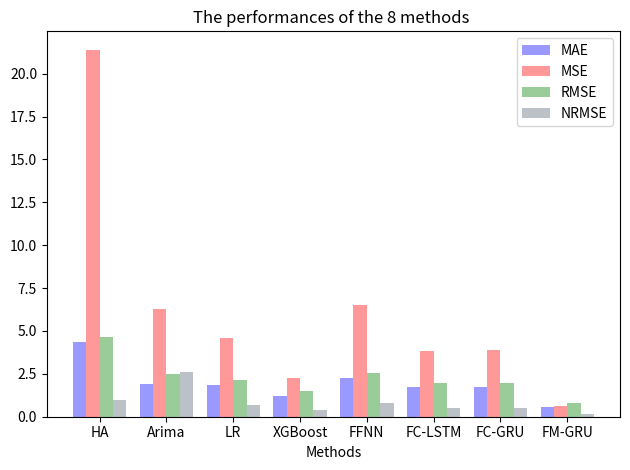

Here is the Python script that generated this plot:
# -*- coding: utf-8 -*-
"""
Created on Mon Dec 14 15:10:38 2020

@author: Administrator
"""
import numpy as np
import matplotlib.pyplot as plt
from matplotlib.ticker import MaxNLocator
from collections import namedtuple

n_groups = 8

MAE = (4.36, 1.88, 1.85, 1.2, 2.28, 1.73, 1.75, 0.57)
# std_men = (2, 3, 4, 1, 2)

MSE = (21.4, 6.29, 4.58, 2.26, 6.52, 3.85, 3.91, 0.64)
# std_women = (3, 5, 2, 3, 3)

RMSE = (4.62, 2.51, 2.14, 1.50, 2.55, 1.96, 1.98, 0.8)

NRMSE = (0.97, 2.62, 0.66, 0.39, 0.79, 0.48, 0.50, 0.16)

fig, ax = plt.subplots()

index = np.arange(n_groups)
bar_width = 0.2

opacity = 0.4
error_config = {'ecolor': '0.3'}

rects1 = ax.bar(index - bar_width, MAE, bar_width,
                alpha=opacity, color='b',
                error_kw=error_config,
                label='MAE')

rects2 = ax.bar(index, MSE, bar_width,
                alpha=opacity, color='r',
                error_kw=error_config,
                label='MSE')

rects3 = ax.bar(index + bar_width, RMSE, bar_width,
                alpha=opacity, color='g',
                error_kw=error_config,
                label='RMSE')

rects4 = ax.bar(index + 2 * bar_width, NRMSE, bar_width,
                alpha=opacity, color='#566573',
                error_kw=error_config,
                label='NRMSE')

ax.set_xlabel('Methods')
ax.set_title('The performances of the 8 methods ')
ax.set_xticks(index + bar_width / 2)
ax.set_xticklabels(('HA', 'Arima', 'LR', 'XGBoost', 'FFNN', 'FC-LSTM', 'FC-GRU', 'FM-GRU'))
ax.legend()

fig.tight_layout()
plt.rcParams['savefig.dpi'] = 300  # 图片像素
plt.rcParams['figure.dpi'] = 300  # 分辨率
plt.show()
